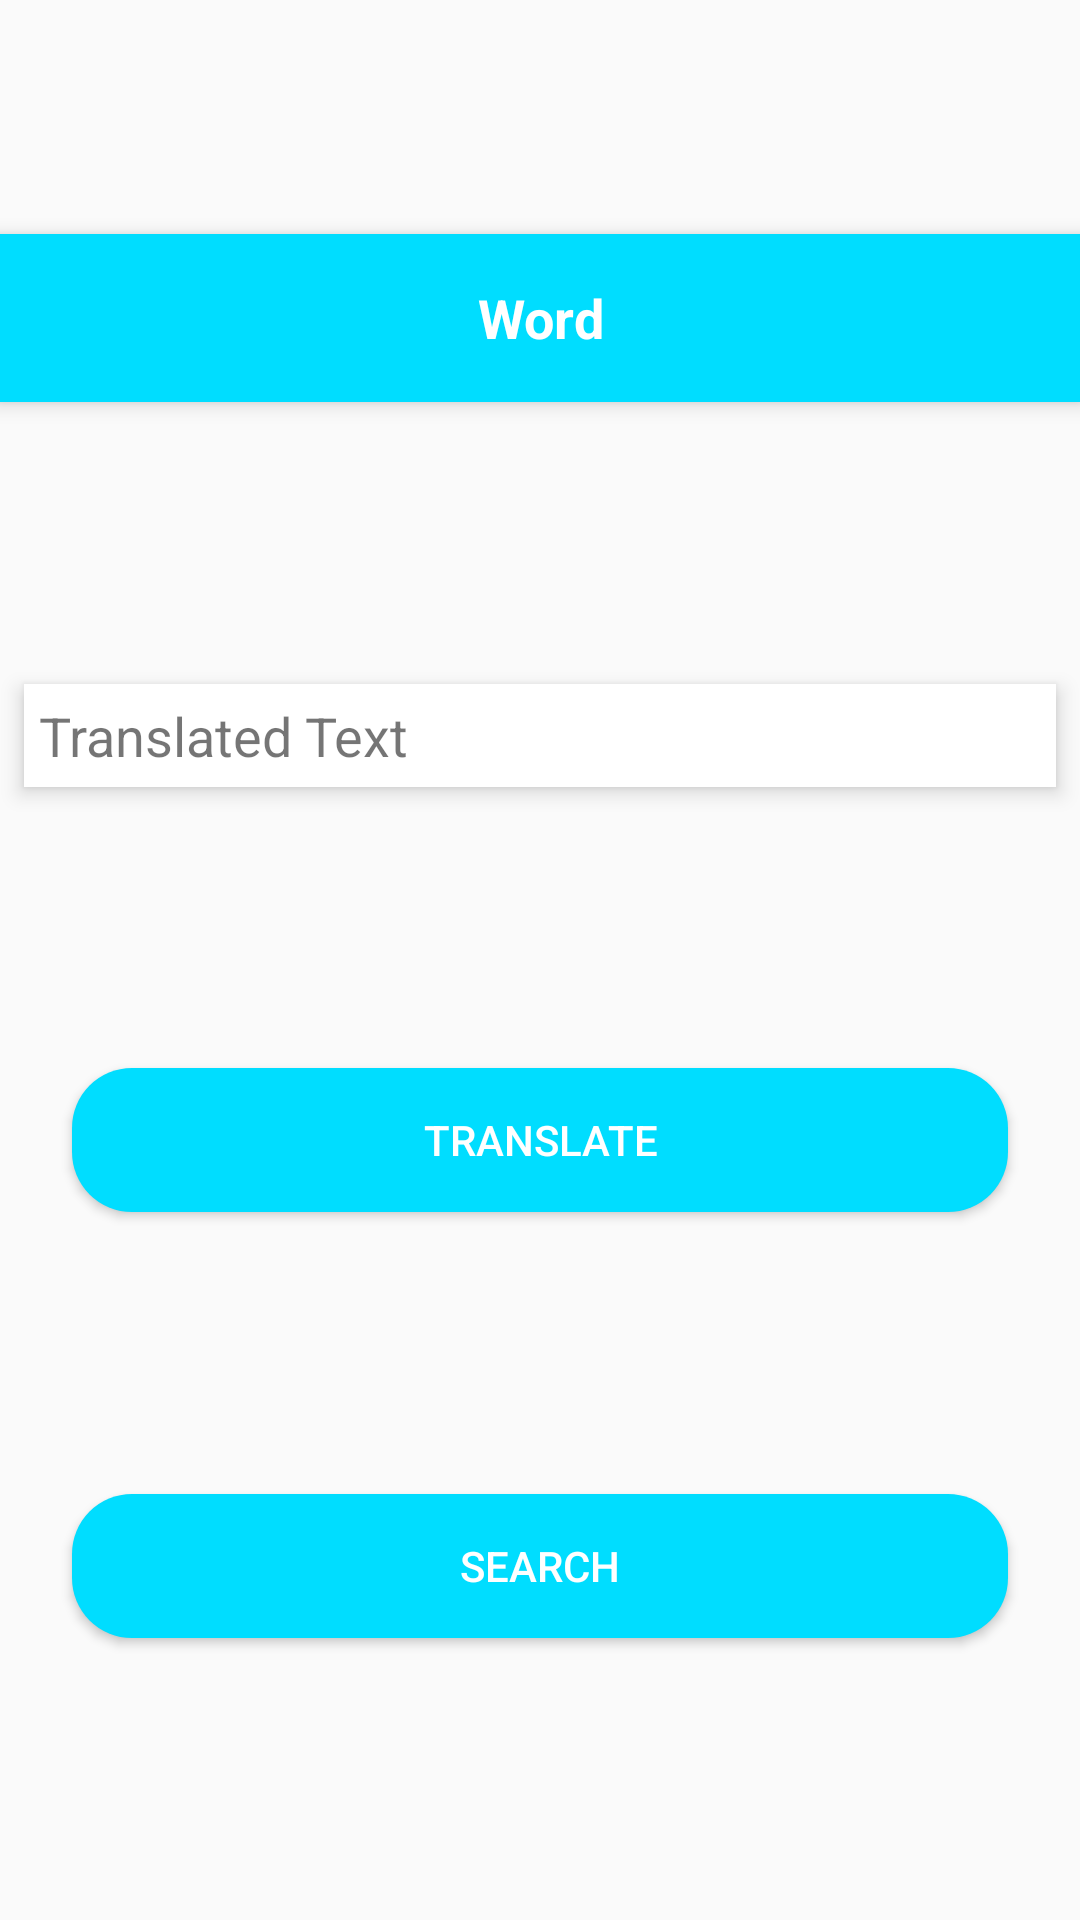

The Android layout XML behind this screen, and the referenced resources:
<!-- AndroidManifest.xml: application theme AppTheme -->
<!-- res/layout/choosed_word_dialog.xml -->
<?xml version="1.0" encoding="utf-8"?>
<android.support.constraint.ConstraintLayout xmlns:android="http://schemas.android.com/apk/res/android"
    xmlns:app="http://schemas.android.com/apk/res-auto"
    xmlns:tools="http://schemas.android.com/tools"
    android:layout_width="match_parent"
    android:layout_height="wrap_content"
    android:background="@drawable/custom_border_for_dialog">


    <TextView
        android:id="@+id/choosed_word"
        android:layout_width="0dp"
        android:layout_height="?attr/actionBarSize"
        android:layout_marginBottom="8dp"
        android:background="@android:color/holo_blue_bright"
        android:elevation="4dp"
        android:gravity="center"
        android:text="@string/word"
        android:textColor="@android:color/white"
        android:textSize="18sp"
        android:textStyle="bold"
        app:layout_constraintBottom_toTopOf="@+id/translation_in_dialog"
        app:layout_constraintEnd_toEndOf="parent"
        app:layout_constraintStart_toStartOf="parent"
        app:layout_constraintTop_toTopOf="parent" />

    <TextView
        android:id="@+id/translation_in_dialog"
        android:elevation="4dp"
        android:layout_width="0dp"
        android:layout_height="wrap_content"
        android:layout_marginStart="8dp"
        android:layout_marginLeft="8dp"
        android:layout_marginTop="8dp"
        android:layout_marginEnd="8dp"
        android:layout_marginRight="8dp"
        android:layout_marginBottom="8dp"
        android:background="@drawable/border_for_text_fields"
        android:text="@string/translated_text"
        android:textSize="18sp"
        app:layout_constraintBottom_toTopOf="@+id/translate_btn_dialog"
        app:layout_constraintEnd_toEndOf="parent"
        app:layout_constraintStart_toStartOf="parent"
        app:layout_constraintTop_toBottomOf="@+id/choosed_word" />

    <Button
        android:id="@+id/searchBtn_dialog1"
        android:layout_width="0dp"
        android:layout_height="48dp"

        android:layout_marginStart="24dp"
        android:layout_marginLeft="24dp"
        android:layout_marginTop="8dp"
        android:layout_marginEnd="24dp"
        android:layout_marginRight="24dp"
        android:layout_marginBottom="16dp"
        android:background="@drawable/translate_btn_border"
        android:text="@string/search_btn"
        android:textColor="@android:color/white"
        app:layout_constraintBottom_toBottomOf="parent"
        app:layout_constraintEnd_toEndOf="parent"
        app:layout_constraintHorizontal_bias="0.0"
        app:layout_constraintStart_toStartOf="parent"
        app:layout_constraintTop_toBottomOf="@+id/translate_btn_dialog" />

    <Button
        android:id="@+id/translate_btn_dialog"
        android:layout_width="0dp"

        android:layout_height="48dp"
        android:layout_marginStart="24dp"
        android:layout_marginLeft="24dp"
        android:layout_marginTop="8dp"
        android:layout_marginEnd="24dp"

        android:layout_marginRight="24dp"
        android:layout_marginBottom="8dp"
        android:background="@drawable/translate_btn_border"
        android:text="@string/translate_btn"
        android:textColor="@android:color/white"
        android:textSize="14sp"
        app:layout_constraintBottom_toTopOf="@+id/searchBtn_dialog1"
        app:layout_constraintEnd_toEndOf="parent"
        app:layout_constraintHorizontal_bias="0.0"
        app:layout_constraintStart_toStartOf="parent"
        app:layout_constraintTop_toBottomOf="@+id/translation_in_dialog" />


</android.support.constraint.ConstraintLayout>
<!-- resources referenced by this layout -->
<resources>
  <!-- drawable border_for_text_fields (drawable) -->
  <?xml version="1.0" encoding="UTF-8"?>
  <shape xmlns:android="http://schemas.android.com/apk/res/android">
      <solid android:color="@android:color/white"/>
      
      <padding android:left="5dip" android:top="5dip" android:right="5dip" android:bottom="5dip" />
  
  </shape>
  <!-- drawable translate_btn_border (drawable) -->
  <?xml version="1.0" encoding="utf-8"?>
  <shape xmlns:android="http://schemas.android.com/apk/res/android"
      android:shape="rectangle">
  
  
      <solid android:color="@android:color/holo_blue_bright"/>
      <stroke android:color="@android:color/white"/>
      <corners android:radius="20dp"/>
  
      <padding
          android:bottom="5dp"
          android:left="5dp"
          android:right="5dp"
          android:top="5dp"/>
  
  </shape>
  <string name="search_btn">Search</string>
  <string name="translate_btn">Translate</string>
  <string name="translated_text">Translated Text</string>
  <string name="word">Word</string>
  <style name="AppTheme" parent="Theme.AppCompat.Light.NoActionBar">
          
          <item name="colorPrimary">@color/colorPrimary</item>
          <item name="colorPrimaryDark">@color/colorPrimaryDark</item>
          <item name="colorAccent">@color/colorAccent</item>
      </style>
  <color name="colorPrimary">#008577</color>
  <color name="colorPrimaryDark">#00574B</color>
  <color name="colorAccent">#D81B60</color>
</resources>
